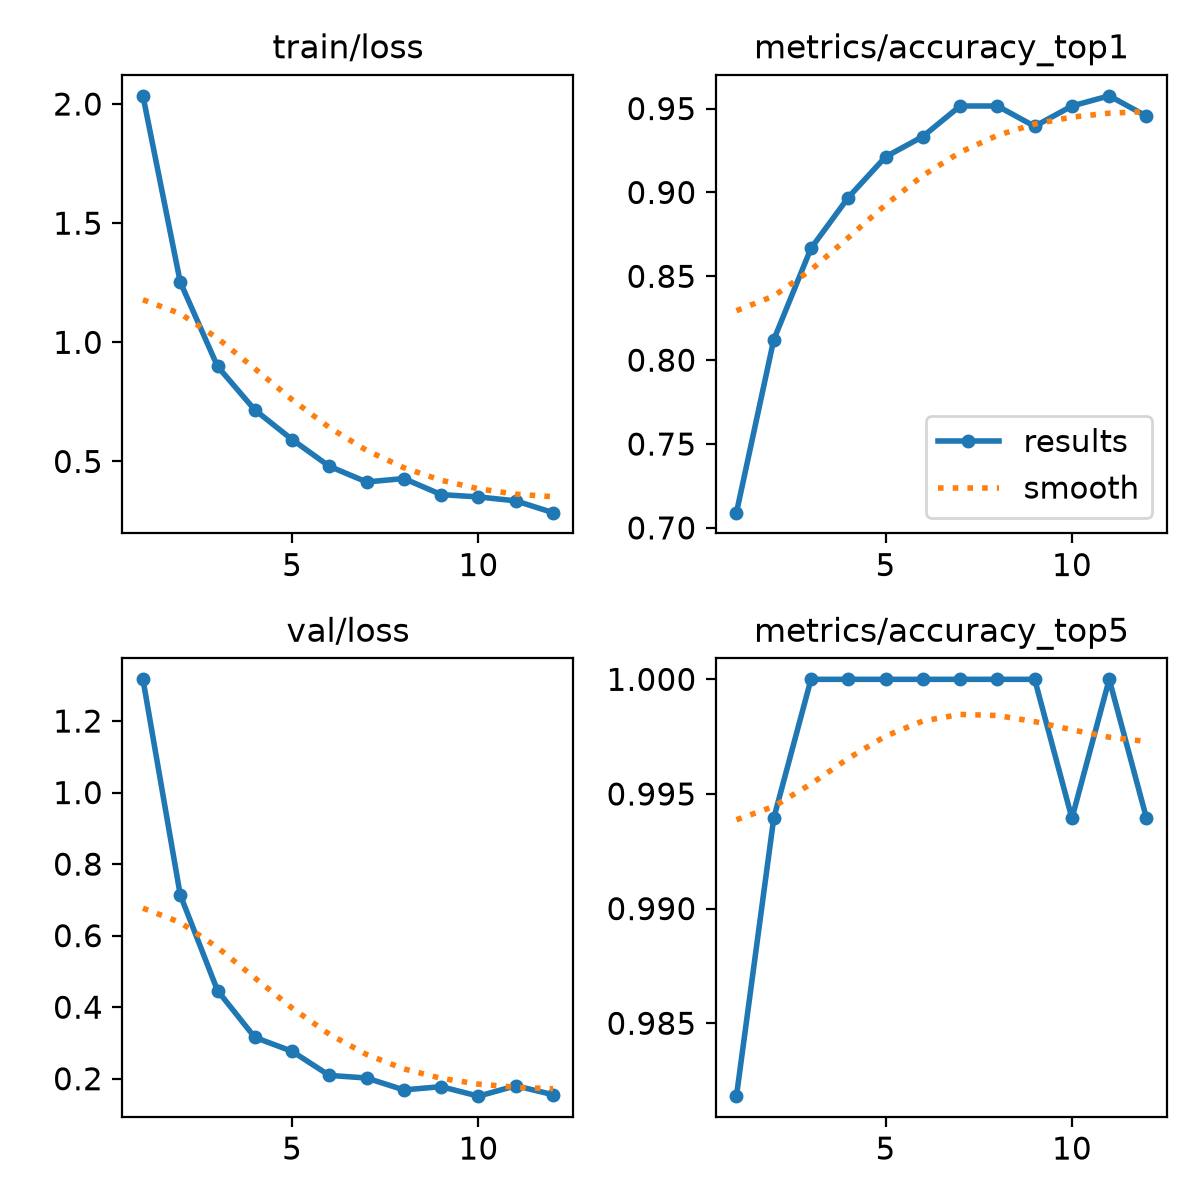

Data behind this chart, as committed beside it:
epoch, time, train/loss, metrics/accuracy_top1, metrics/accuracy_top5, val/loss, lr/pg0, lr/pg1, lr/pg2
1, 73.1, 2.034, 0.7091, 0.9818, 1.317, 3.29897e-05, 3.29897e-05, 0.06704
2, 145.6, 1.253, 0.8121, 0.9939, 0.7144, 6.08514e-05, 6.08514e-05, 0.03374
3, 218.2, 0.8993, 0.8667, 1, 0.4466, 8.32131e-05, 8.32131e-05, 0.0004269
4, 290.6, 0.7165, 0.897, 1, 0.3156, 7.525e-05, 7.525e-05, 7.525e-05
5, 362.9, 0.5921, 0.9212, 1, 0.2767, 6.7e-05, 6.7e-05, 6.7e-05
6, 433.6, 0.4798, 0.9333, 1, 0.2092, 5.875e-05, 5.875e-05, 5.875e-05
7, 505.4, 0.414, 0.9515, 1, 0.202, 5.05e-05, 5.05e-05, 5.05e-05
8, 578.1, 0.4284, 0.9515, 1, 0.1687, 4.225e-05, 4.225e-05, 4.225e-05
9, 649.7, 0.3611, 0.9394, 1, 0.1779, 3.4e-05, 3.4e-05, 3.4e-05
10, 721.3, 0.3511, 0.9515, 0.9939, 0.1513, 2.575e-05, 2.575e-05, 2.575e-05
11, 792, 0.3348, 0.9576, 1, 0.1802, 1.75e-05, 1.75e-05, 1.75e-05
12, 865.1, 0.2852, 0.9455, 0.9939, 0.1554, 9.25e-06, 9.25e-06, 9.25e-06
